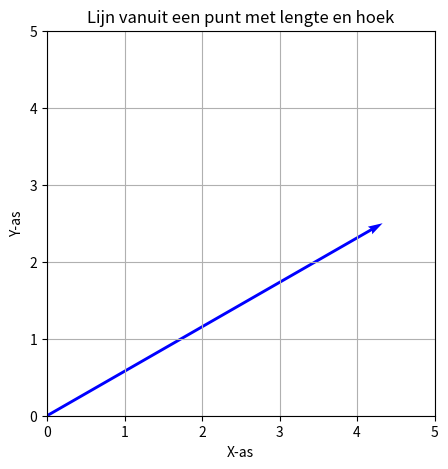

Generate this figure with matplotlib:
# In dit voorbeeld wordt de quiver-functie gebruikt om een vectorpijl te tekenen die begint bij het startpunt en eindigt bij het berekende eindpunt. We passen de limieten van zowel de x-as als de y-as aan om ervoor te zorgen dat de assen in overeenstemming zijn en de lijn correct wordt weergegeven. De angles='xy' en scale_units='xy' parameters zorgen ervoor dat de hoek en de schaal van de pijl in overeenstemming zijn met het coördinatensysteem.

import matplotlib.pyplot as plt
import numpy as np

# Gegevens voor de lijn
start_punt = [0, 0]  # Beginpunt van de lijn
lengte = 5  # Lengte van de lijn
hoek_graden = 30  # Hoek in graden

# Converteer de hoek naar radialen
hoek_rad = np.radians(hoek_graden)

# Bereken eindpunt van de lijn
end_punt = [start_punt[0] + lengte * np.cos(hoek_rad), start_punt[1] + lengte * np.sin(hoek_rad)]

# Teken de lijn als een vectorpijl
plt.figure(figsize=(5, 5))
plt.quiver(start_punt[0], start_punt[1], end_punt[0] - start_punt[0], end_punt[1] - start_punt[1], angles='xy', scale_units='xy', scale=1, color='b')
plt.xlim(0, lengte)  # Aanpassen van de x-as limieten
plt.ylim(0, lengte)  # Aanpassen van de y-as limieten
plt.xlabel('X-as')
plt.ylabel('Y-as')
plt.title('Lijn vanuit een punt met lengte en hoek')
plt.grid()
plt.show()
